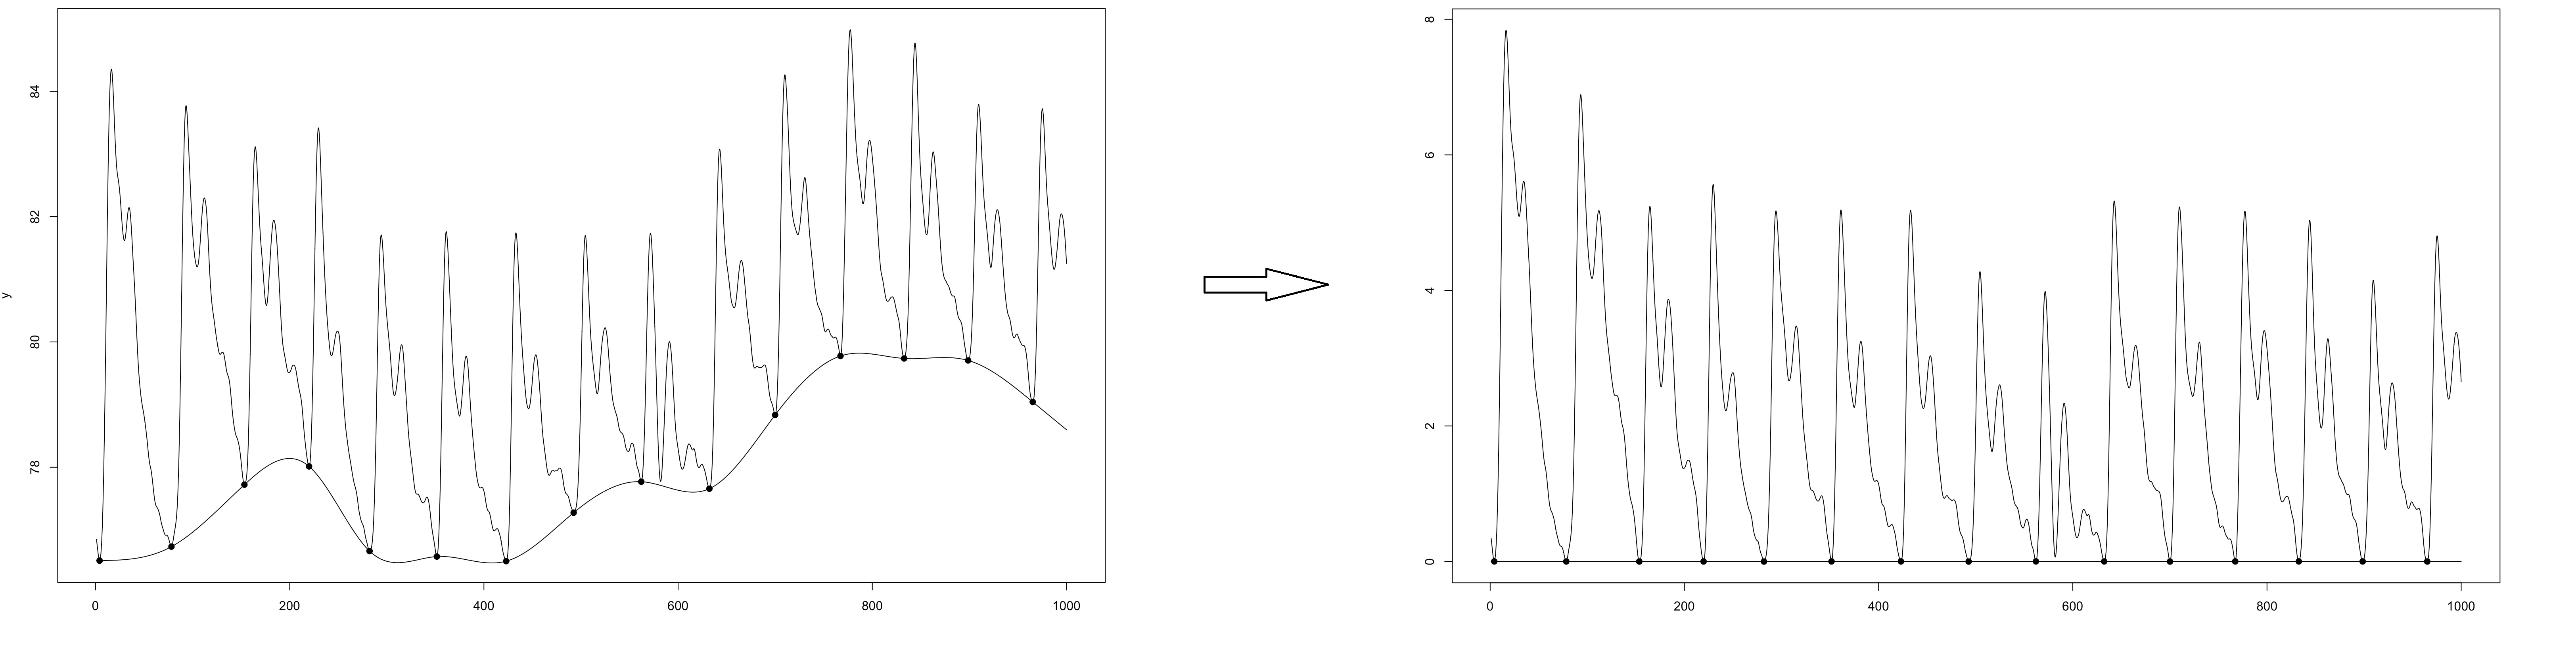

Write R code to recreate this figure.
baseline <- function(plot = FALSE){
  # Making a (non-polynomial) spline to fit the baseline
  sfunction2 <- splinefun(inflexion_points[o], inflexion_points_yval[o], method = "natural")
  spline_base <- sfunction2(seq(1, length(undetrended_data$undetrended)), deriv = 0)

  # Plotting spline_base on spline_poly
  if(plot){
    plot(spline_poly)
    points(inflexion_points[o], inflexion_points_yval[o], pch = 19)
    lines(spline_base)
  }

  # Correcting for baseline:
  baseline_corrected <- undetrended_data$undetrended - spline_base
  if(plot){
    plot(baseline_corrected, type = "l")
  # Plot new baseline (y = 0)
    lines(1:length(undetrended_data$undetrended), seq(from = 0, to = 0, length.out = length(undetrended_data$undetrended)))
  }
  
  return(baseline_corrected)
}
